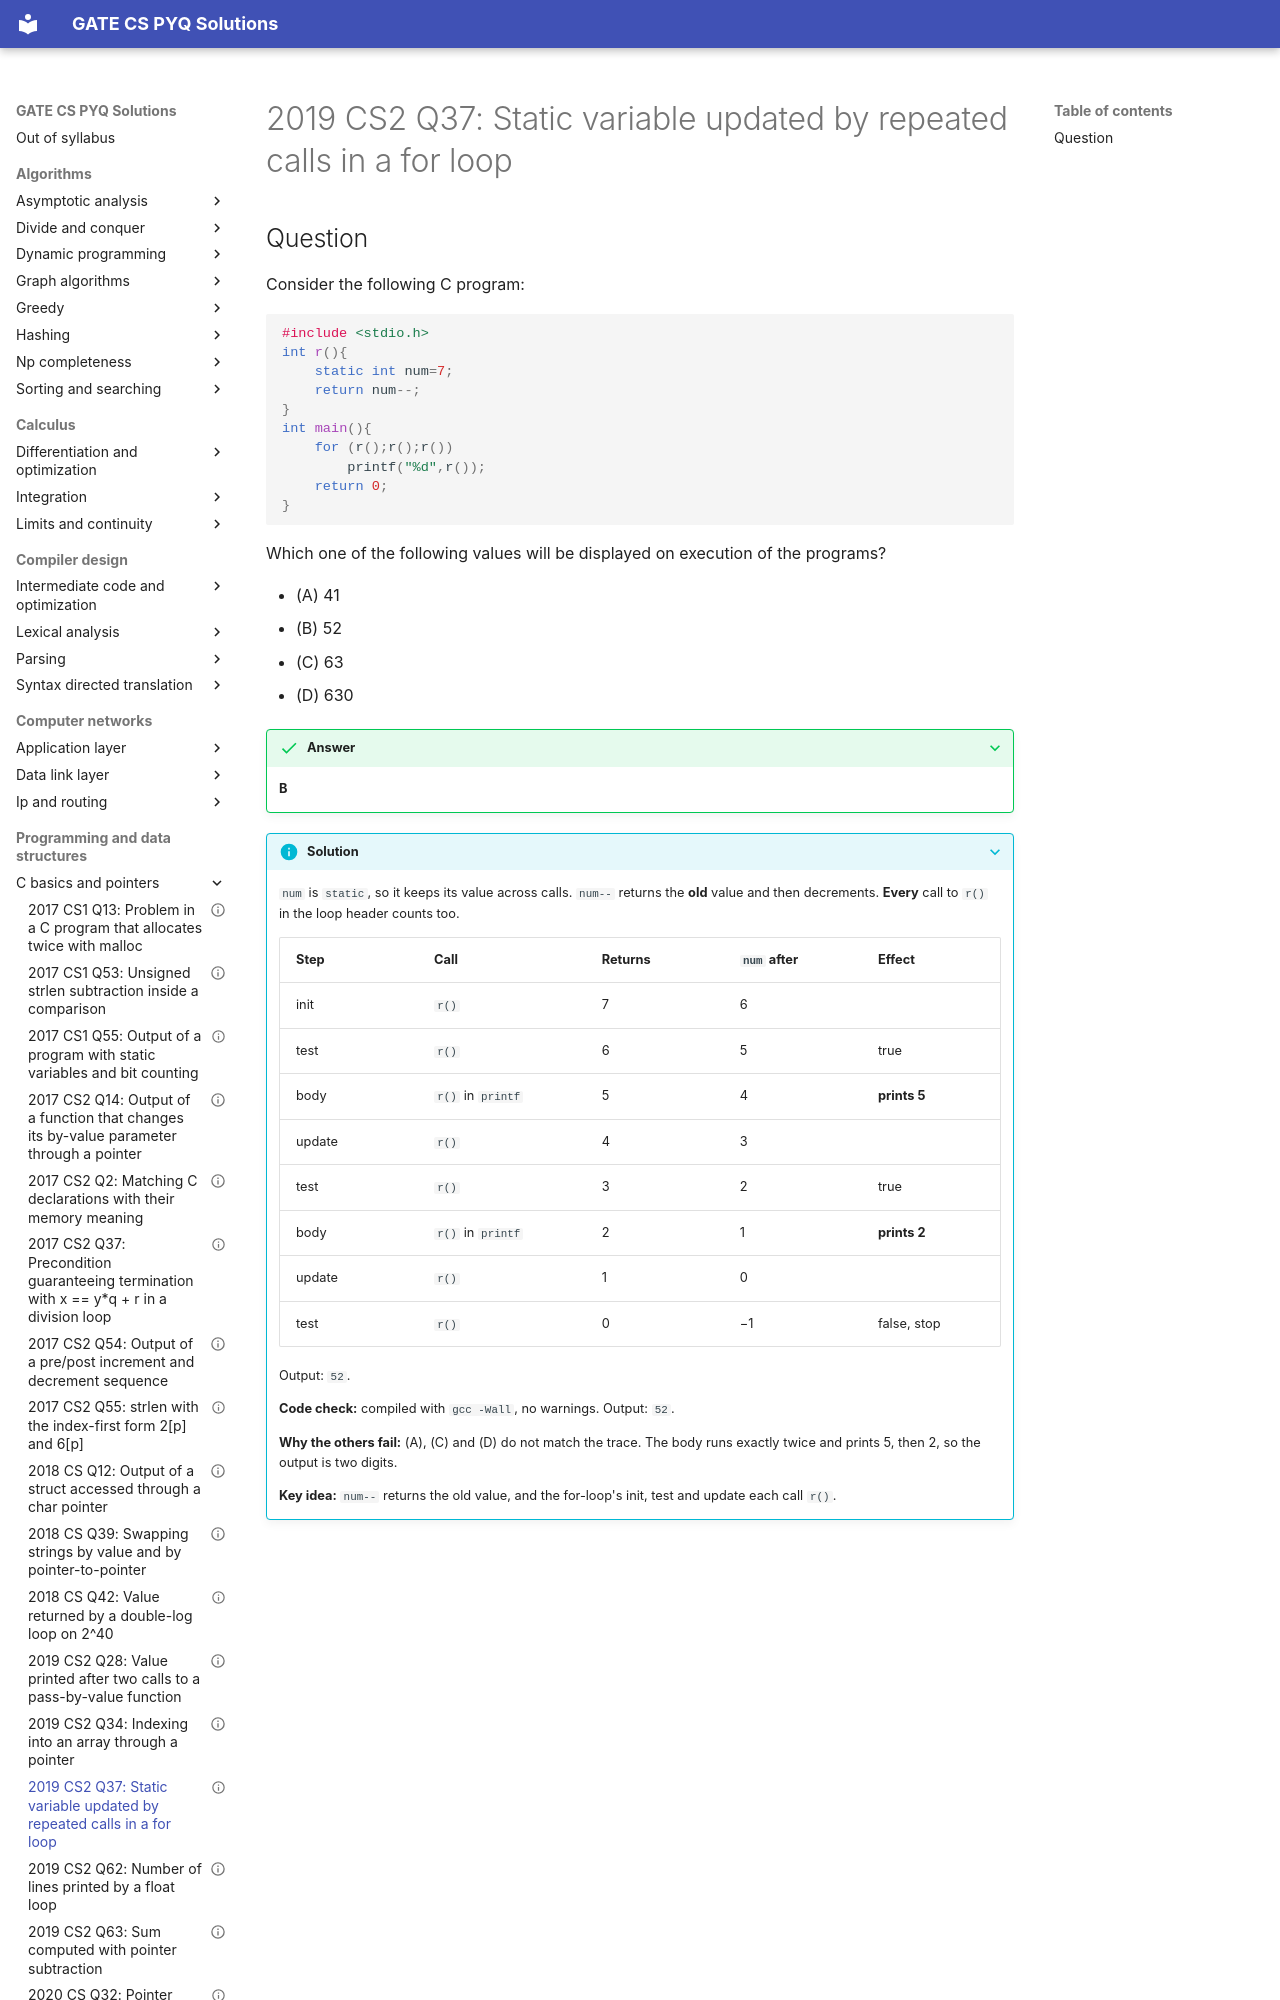

repository: saheenusman/GATE-PYQs · page: programming-and-data-structures/c-basics-and-pointers/2019-set2-q37/index.html · generator: mkdocs

---
title: "2019 CS2 Q37: Static variable updated by repeated calls in a for loop"
year: 2019
set: 2
paper: CS2
q_no: 37
subject: programming-and-data-structures
topic: c-basics-and-pointers
also: []
marks: 2
type: MCQ
official_answer: "B"
status: verified
---

# 2019 CS2 Q37: Static variable updated by repeated calls in a for loop
